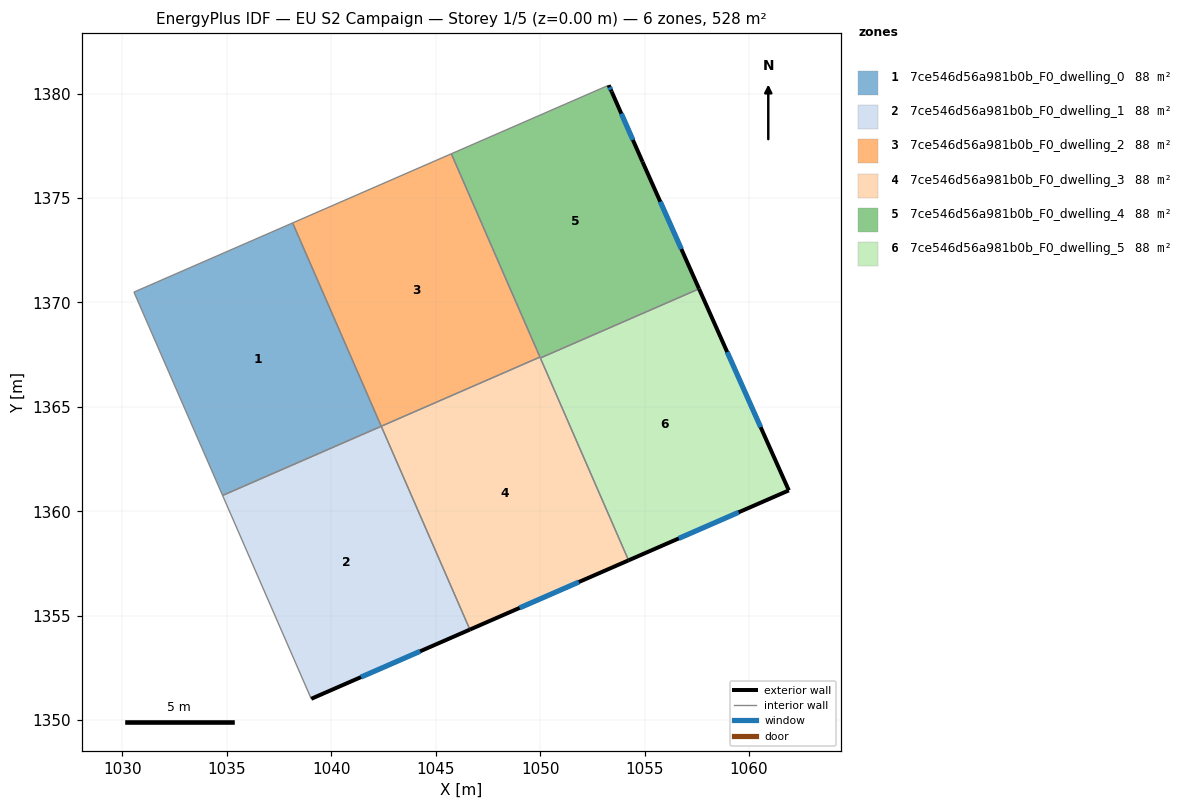
=== STOREY PLAN SPEC (per zone: floor XY polygon, exterior-wall plan segments, windows/doors) ===
zone 1: 7ce546d56a981b0b_F0_dwelling_0  (88.0 m²)
  floor: (1038.15, 1373.81) (1042.39, 1364.07) (1034.80, 1360.76) (1030.55, 1370.50)
  interior walls: 4
zone 2: 7ce546d56a981b0b_F0_dwelling_1  (88.0 m²)
  floor: (1042.39, 1364.07) (1046.64, 1354.34) (1039.04, 1351.03) (1034.80, 1360.76)
  exterior wall: (1039.04, 1351.03) – (1046.64, 1354.34)  [8.3 m]
    window: (1041.42, 1352.07) – (1044.26, 1353.30)  [3.5 m²]
  interior walls: 3
zone 3: 7ce546d56a981b0b_F0_dwelling_2  (88.0 m²)
  floor: (1045.75, 1377.12) (1049.99, 1367.39) (1042.39, 1364.08) (1038.15, 1373.81)
  interior walls: 4
zone 4: 7ce546d56a981b0b_F0_dwelling_3  (88.0 m²)
  floor: (1049.99, 1367.39) (1054.23, 1357.66) (1046.64, 1354.34) (1042.39, 1364.08)
  exterior wall: (1046.64, 1354.34) – (1054.23, 1357.66)  [8.3 m]
    window: (1049.02, 1355.38) – (1051.85, 1356.62)  [3.5 m²]
  interior walls: 4
zone 5: 7ce546d56a981b0b_F0_dwelling_4  (88.0 m²)
  floor: (1053.42, 1380.09) (1054.90, 1376.73) (1057.61, 1370.65) (1050.01, 1367.34) (1045.75, 1377.12) (1053.28, 1380.40)
  exterior wall: (1053.42, 1380.09) – (1053.28, 1380.40)  [0.3 m]
    window: (1053.38, 1380.19) – (1053.32, 1380.30)  [0.1 m²]
  exterior wall: (1054.90, 1376.73) – (1053.42, 1380.09)  [3.7 m]
    window: (1054.44, 1377.78) – (1053.89, 1379.04)  [1.5 m²]
  exterior wall: (1057.61, 1370.65) – (1054.90, 1376.73)  [6.7 m]
    window: (1056.76, 1372.56) – (1055.75, 1374.83)  [2.8 m²]
  interior walls: 4
zone 6: 7ce546d56a981b0b_F0_dwelling_5  (88.0 m²)
  floor: (1057.61, 1370.65) (1061.90, 1361.00) (1054.23, 1357.66) (1050.01, 1367.34)
  exterior wall: (1061.90, 1361.00) – (1057.61, 1370.65)  [10.6 m]
    window: (1060.56, 1364.03) – (1058.95, 1367.63)  [4.4 m²]
  exterior wall: (1054.23, 1357.66) – (1061.90, 1361.00)  [8.4 m]
    window: (1056.64, 1358.71) – (1059.50, 1359.95)  [3.5 m²]
  interior walls: 2

=== DERIVED (storey summary) ===
Building: EU S2 Campaign
Storey: 1 of 5  (floor level z = 0.00 m)
Storey gross floor area: 528.0 m²
Zones on this storey: 6
  - 7ce546d56a981b0b_F0_dwelling_0: floor 88.0 m²
  - 7ce546d56a981b0b_F0_dwelling_1: floor 88.0 m²; exterior wall 8.3 m (24.9 m²); 1 window(s) 3.5 m²; WWR 13.9%
  - 7ce546d56a981b0b_F0_dwelling_2: floor 88.0 m²
  - 7ce546d56a981b0b_F0_dwelling_3: floor 88.0 m²; exterior wall 8.3 m (24.9 m²); 1 window(s) 3.5 m²; WWR 13.9%
  - 7ce546d56a981b0b_F0_dwelling_4: floor 88.0 m²; exterior wall 10.7 m (32.0 m²); 3 window(s) 4.5 m²; WWR 13.9%
  - 7ce546d56a981b0b_F0_dwelling_5: floor 88.0 m²; exterior wall 18.9 m (56.8 m²); 2 window(s) 7.9 m²; WWR 13.9%
Zone adjacency (shared interzone walls):
  - 7ce546d56a981b0b_F0_dwelling_0 ↔ 7ce546d56a981b0b_F0_dwelling_1
  - 7ce546d56a981b0b_F0_dwelling_0 ↔ 7ce546d56a981b0b_F0_dwelling_2
  - 7ce546d56a981b0b_F0_dwelling_1 ↔ 7ce546d56a981b0b_F0_dwelling_3
  - 7ce546d56a981b0b_F0_dwelling_2 ↔ 7ce546d56a981b0b_F0_dwelling_3
  - 7ce546d56a981b0b_F0_dwelling_2 ↔ 7ce546d56a981b0b_F0_dwelling_4
  - 7ce546d56a981b0b_F0_dwelling_3 ↔ 7ce546d56a981b0b_F0_dwelling_4
  - 7ce546d56a981b0b_F0_dwelling_3 ↔ 7ce546d56a981b0b_F0_dwelling_5
  - 7ce546d56a981b0b_F0_dwelling_4 ↔ 7ce546d56a981b0b_F0_dwelling_5